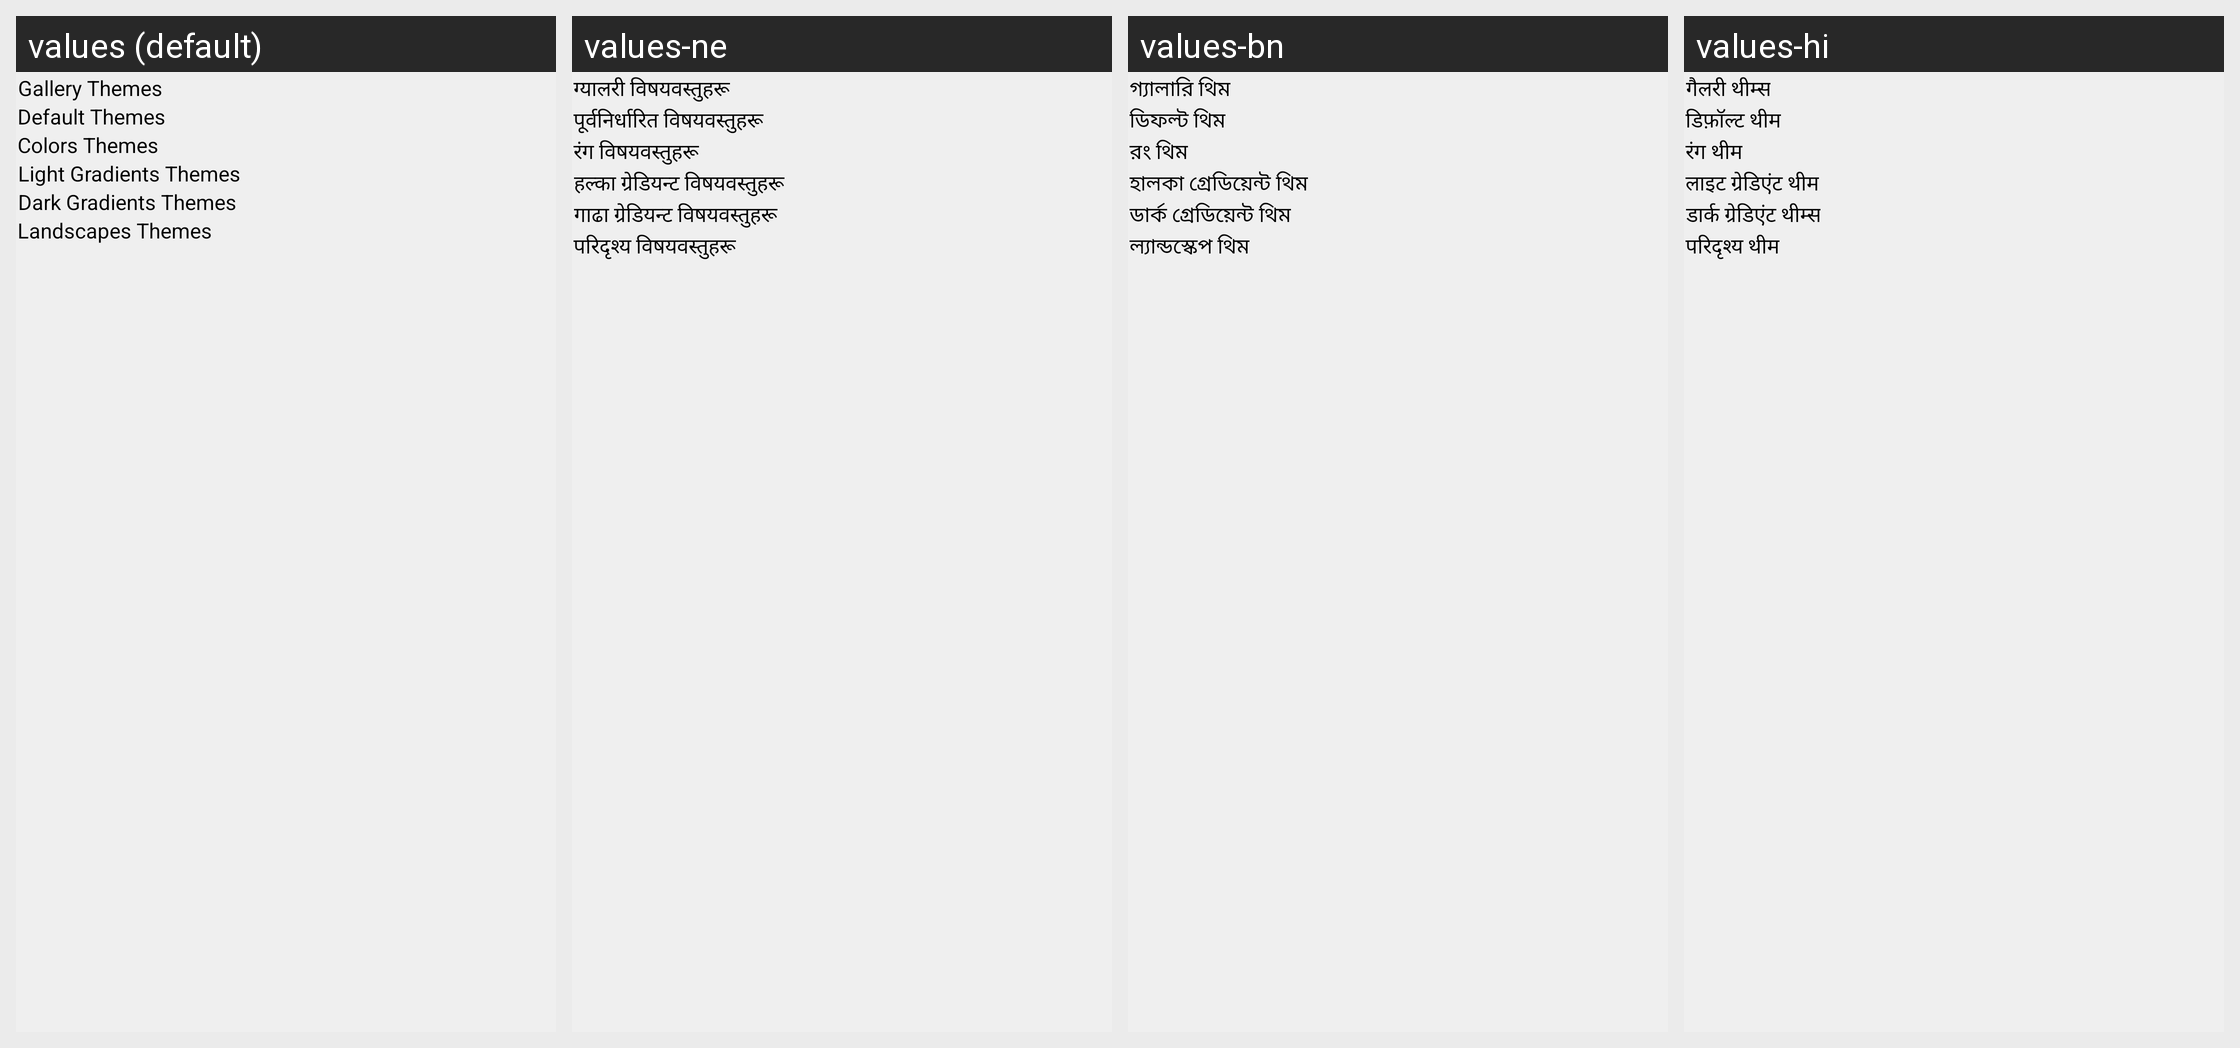

The same Android screen rendered under several of its app's locales, left to right. List the strings drawn on it with the default value and each locale's translation.
Android screen res/layout/fragment_themes.xml rendered under 4 locales, left to right: values (default), values-ne, values-bn, values-hi. Device: Nexus 5 (rendered at 1080×1920; each locale shown at half size, 540×960, under a caption strip naming it); theme AppThemeBase.
Other locales in the repository, not shown: values-af, values-ar, values-bg, values-de, values-el, values-es, values-fa, values-fr, values-hu, values-in, values-it, values-iw, values-ja, values-ka, values-kk, values-ko, values-mn, values-ms, values-my, values-nl, values-pa, values-ps, values-pt, values-ru, values-sr, values-th, values-tr, values-ur, values-uz, values-vi.
Strings drawn on this screen, with the default value and each locale's value (text and hints the layout hard-codes, and strings that could not be matched under every locale, appear in the picture but are not listed):

gallery_themes
  values: Gallery Themes
  values-ne: ग्यालरी विषयवस्तुहरू
  values-bn: গ্যালারি থিম
  values-hi: गैलरी थीम्स

default_themes
  values: Default Themes
  values-ne: पूर्वनिर्धारित विषयवस्तुहरू
  values-bn: ডিফল্ট থিম
  values-hi: डिफ़ॉल्ट थीम

colors_themes
  values: Colors Themes
  values-ne: रंग विषयवस्तुहरू
  values-bn: রং থিম
  values-hi: रंग थीम

light_gradients_themes
  values: Light Gradients Themes
  values-ne: हल्का ग्रेडियन्ट विषयवस्तुहरू
  values-bn: হালকা গ্রেডিয়েন্ট থিম
  values-hi: लाइट ग्रेडिएंट थीम

dark_gradients_themes
  values: Dark Gradients Themes
  values-ne: गाढा ग्रेडियन्ट विषयवस्तुहरू
  values-bn: ডার্ক গ্রেডিয়েন্ট থিম
  values-hi: डार्क ग्रेडिएंट थीम्स

landscapes_themes
  values: Landscapes Themes
  values-ne: परिदृश्य विषयवस्तुहरू
  values-bn: ল্যান্ডস্কেপ থিম
  values-hi: परिदृश्य थीम
